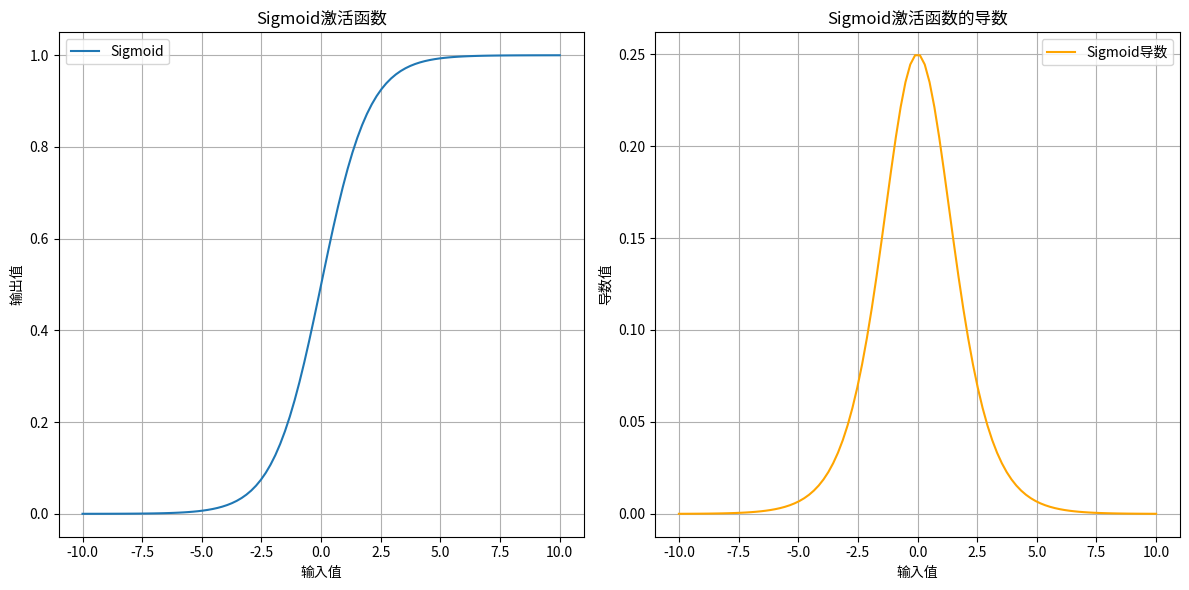
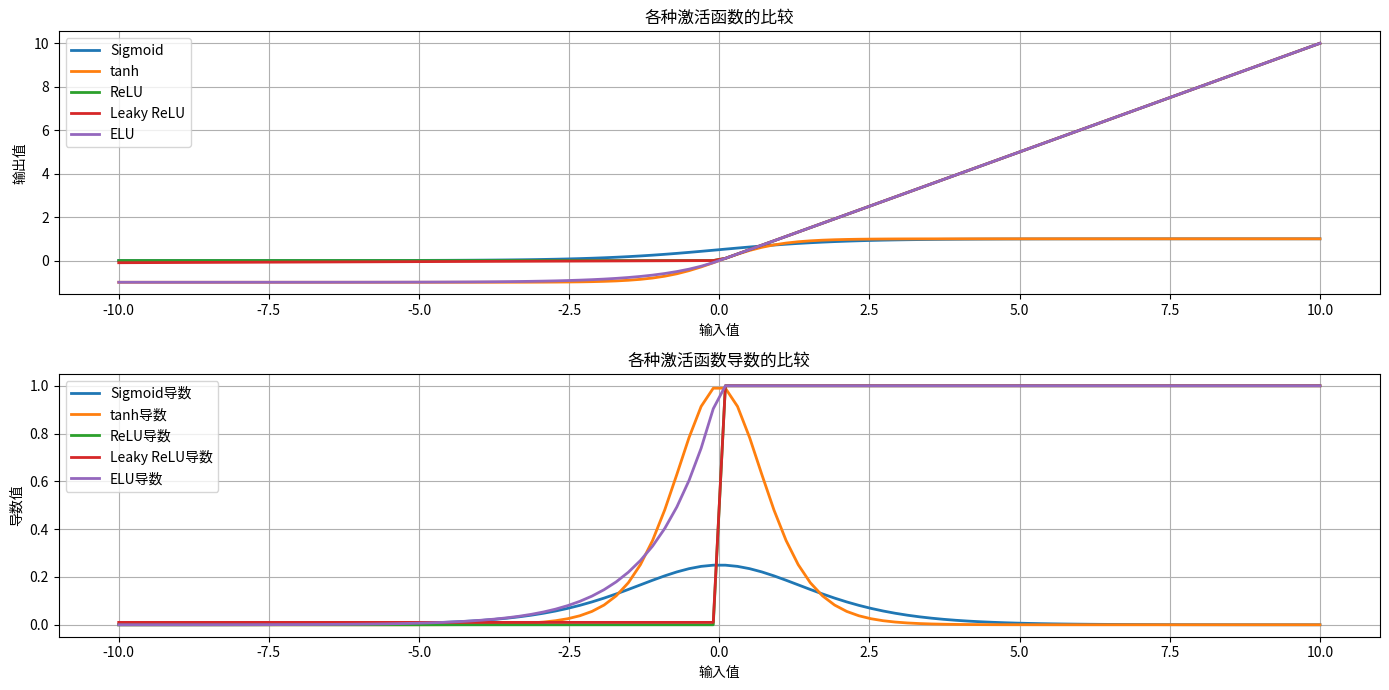

Source code (Python) for these figures, in order:
import numpy as np
import matplotlib.pyplot as plt
%matplotlib inline

print("激活函数的重要性:")
print("1. 引入非线性: 没有激活函数的神经网络只是线性回归的堆叠，无法学习复杂的非线性模式")
print("2. 特征转换: 将输入特征转换为更适合后续层处理的表示形式")
print("3. 梯度流动: 良好的激活函数有助于梯度在反向传播中顺畅流动")
print("4. 输出范围控制: 某些激活函数可以将输出限制在特定范围内")

print("\n如果没有激活函数:")
print("- 多层神经网络退化为线性模型")
print("- 无法学习复杂的函数关系")
print("- 网络深度失去意义")

def sigmoid(x):
    """
    Sigmoid激活函数
    公式: f(x) = 1 / (1 + e^(-x))
    """
    return 1 / (1 + np.exp(-x))

def sigmoid_derivative(x):
    """
    Sigmoid激活函数的导数
    公式: f'(x) = f(x) * (1 - f(x))
    """
    return sigmoid(x) * (1 - sigmoid(x))

# 绘制Sigmoid函数及其导数
x = np.linspace(-10, 10, 100)
y_sigmoid = sigmoid(x)
y_derivative = sigmoid_derivative(x)

plt.figure(figsize=(12, 6))

plt.subplot(1, 2, 1)
plt.plot(x, y_sigmoid, label='Sigmoid')
plt.title('Sigmoid激活函数')
plt.xlabel('输入值')
plt.ylabel('输出值')
plt.grid(True)
plt.legend()

plt.subplot(1, 2, 2)
plt.plot(x, y_derivative, label='Sigmoid导数', color='orange')
plt.title('Sigmoid激活函数的导数')
plt.xlabel('输入值')
plt.ylabel('导数值')
plt.grid(True)
plt.legend()

plt.tight_layout()
plt.show()

print("Sigmoid函数的特点:")
print("- 输出范围: (0, 1)")
print("- 平滑可导")
print("- 适合二分类问题的输出层")
print("- 缺点: 存在梯度消失问题")

# 3.1 tanh激活函数
def tanh(x):
    """
    tanh激活函数
    公式: f(x) = (e^x - e^(-x)) / (e^x + e^(-x))
    """
    return np.tanh(x)

def tanh_derivative(x):
    """
    tanh激活函数的导数
    公式: f'(x) = 1 - f(x)^2
    """
    return 1 - np.tanh(x)**2

# 3.2 ReLU激活函数
def relu(x):
    """
    ReLU激活函数
    公式: f(x) = max(0, x)
    """
    return np.maximum(0, x)

def relu_derivative(x):
    """
    ReLU激活函数的导数
    公式: f'(x) = 1 if x > 0 else 0
    """
    return np.where(x > 0, 1, 0)

# 3.3 Leaky ReLU激活函数
def leaky_relu(x, alpha=0.01):
    """
    Leaky ReLU激活函数
    公式: f(x) = max(alpha*x, x)
    """
    return np.maximum(alpha * x, x)

def leaky_relu_derivative(x, alpha=0.01):
    """
    Leaky ReLU激活函数的导数
    公式: f'(x) = 1 if x > 0 else alpha
    """
    return np.where(x > 0, 1, alpha)

# 3.4 ELU激活函数
def elu(x, alpha=1.0):
    """
    ELU激活函数
    公式: f(x) = x if x > 0 else alpha*(e^x - 1)
    """
    return np.where(x > 0, x, alpha * (np.exp(x) - 1))

def elu_derivative(x, alpha=1.0):
    """
    ELU激活函数的导数
    公式: f'(x) = 1 if x > 0 else alpha*e^x
    """
    return np.where(x > 0, 1, alpha * np.exp(x))

# 计算所有激活函数的值
x = np.linspace(-10, 10, 100)
y_sigmoid = sigmoid(x)
y_tanh = tanh(x)
y_relu = relu(x)
y_leaky_relu = leaky_relu(x)
y_elu = elu(x)

# 绘制激活函数
plt.figure(figsize=(14, 7))

plt.subplot(2, 1, 1)
plt.plot(x, y_sigmoid, label='Sigmoid', linewidth=2)
plt.plot(x, y_tanh, label='tanh', linewidth=2)
plt.plot(x, y_relu, label='ReLU', linewidth=2)
plt.plot(x, y_leaky_relu, label='Leaky ReLU', linewidth=2)
plt.plot(x, y_elu, label='ELU', linewidth=2)
plt.title('各种激活函数的比较')
plt.xlabel('输入值')
plt.ylabel('输出值')
plt.grid(True)
plt.legend()

# 绘制激活函数的导数
y_sigmoid_deriv = sigmoid_derivative(x)
y_tanh_deriv = tanh_derivative(x)
y_relu_deriv = relu_derivative(x)
y_leaky_relu_deriv = leaky_relu_derivative(x)
y_elu_deriv = elu_derivative(x)

plt.subplot(2, 1, 2)
plt.plot(x, y_sigmoid_deriv, label='Sigmoid导数', linewidth=2)
plt.plot(x, y_tanh_deriv, label='tanh导数', linewidth=2)
plt.plot(x, y_relu_deriv, label='ReLU导数', linewidth=2)
plt.plot(x, y_leaky_relu_deriv, label='Leaky ReLU导数', linewidth=2)
plt.plot(x, y_elu_deriv, label='ELU导数', linewidth=2)
plt.title('各种激活函数导数的比较')
plt.xlabel('输入值')
plt.ylabel('导数值')
plt.grid(True)
plt.legend()

plt.tight_layout()
plt.show()

print("激活函数选择指南:")

print("\n1. 隐藏层激活函数:")
print("   - ReLU: 最常用，计算高效，缓解梯度消失问题")
print("   - Leaky ReLU: 解决ReLU的死亡神经元问题")
print("   - ELU: 具有ReLU的优点，同时在负数区域平滑")
print("   - tanh: 输出中心化，适合某些需要对称输出的场景")

print("\n2. 输出层激活函数:")
print("   - 二分类问题: Sigmoid (输出范围0-1)")
print("   - 多分类问题: Softmax (输出概率分布)")
print("   - 回归问题: 线性激活函数 (无激活)")
print("   - 有界回归: Sigmoid或tanh")

print("\n3. 特殊场景:")
print("   - RNN: tanh或LSTM的内部激活函数")
print("   - GAN: Leaky ReLU用于生成器，Sigmoid用于判别器")
print("   - 强化学习: tanh或ReLU")

print("\n4. 性能考虑:")
print("   - ReLU及其变体: 计算速度快，适合深层网络")
print("   - Sigmoid/tanh: 计算较慢，可能导致梯度消失")

print("多类别分类问题:")
print("1. 问题定义: 样本属于多个类别中的一个，互斥")
print("2. 输出层设计: 类别数为C时，输出层有C个神经元")
print("3. 激活函数: Softmax (将输出转换为概率分布)")
print("4. 损失函数: 交叉熵损失")

print("\n多类别分类 vs 二分类:")
print("- 二分类: 一个输出神经元，Sigmoid激活")
print("- 多类别: C个输出神经元，Softmax激活")

print("\n多类别分类 vs 多标签分类:")
print("- 多类别: 每个样本只属于一个类别")
print("- 多标签: 每个样本可以属于多个类别")
print("- 多标签分类通常使用Sigmoid激活函数而不是Softmax")

# 示例: 不同激活函数在神经网络中的应用
def neural_network_layer(X, W, b, activation='relu'):
    """
    神经网络层的前向传播
    
    参数:
    X: 输入特征 (batch_size, input_features)
    W: 权重矩阵 (input_features, output_features)
    b: 偏置向量 (output_features,)
    activation: 激活函数名称 ('relu', 'sigmoid', 'tanh', 'leaky_relu', 'elu')
    
    返回:
    Z: 线性变换结果
    A: 激活函数输出
    """
    # 线性变换
    Z = np.dot(X, W) + b
    
    # 应用激活函数
    if activation == 'relu':
        A = relu(Z)
    elif activation == 'sigmoid':
        A = sigmoid(Z)
    elif activation == 'tanh':
        A = tanh(Z)
    elif activation == 'leaky_relu':
        A = leaky_relu(Z)
    elif activation == 'elu':
        A = elu(Z)
    else:
        raise ValueError(f"未知的激活函数: {activation}")
    
    return Z, A

# 测试不同激活函数
batch_size = 16
input_features = 10
output_features = 5

X = np.random.randn(batch_size, input_features)
W = np.random.randn(input_features, output_features) * np.sqrt(2 / input_features)
b = np.zeros(output_features)

print("输入形状:", X.shape)

for activation in ['relu', 'sigmoid', 'tanh', 'leaky_relu', 'elu']:
    Z, A = neural_network_layer(X, W, b, activation=activation)
    print(f"\n{activation}激活函数:")
    print(f"  线性输出范围: [{Z.min():.4f}, {Z.max():.4f}]")
    print(f"  激活输出范围: [{A.min():.4f}, {A.max():.4f}]")

print("激活函数总结:")

print("\n1. 主要激活函数及其特性:")
print("   - Sigmoid: 输出范围0-1，适合二分类输出层")
print("   - tanh: 输出范围-1-1，输出中心化")
print("   - ReLU: 计算高效，缓解梯度消失，适合隐藏层")
print("   - Leaky ReLU: 解决ReLU的死亡神经元问题")
print("   - ELU: 平滑的负值区域，具有ReLU的优点")

print("\n2. 选择建议:")
print("   - 隐藏层: 优先使用ReLU及其变体")
print("   - 输出层: 根据任务类型选择合适的激活函数")
print("   - 考虑计算效率和梯度流动特性")

print("\n3. 最佳实践:")
print("   - 从ReLU开始尝试")
print("   - 如果遇到训练问题，尝试Leaky ReLU或ELU")
print("   - 为不同的层选择合适的激活函数")
print("   - 考虑批归一化对激活函数性能的影响")